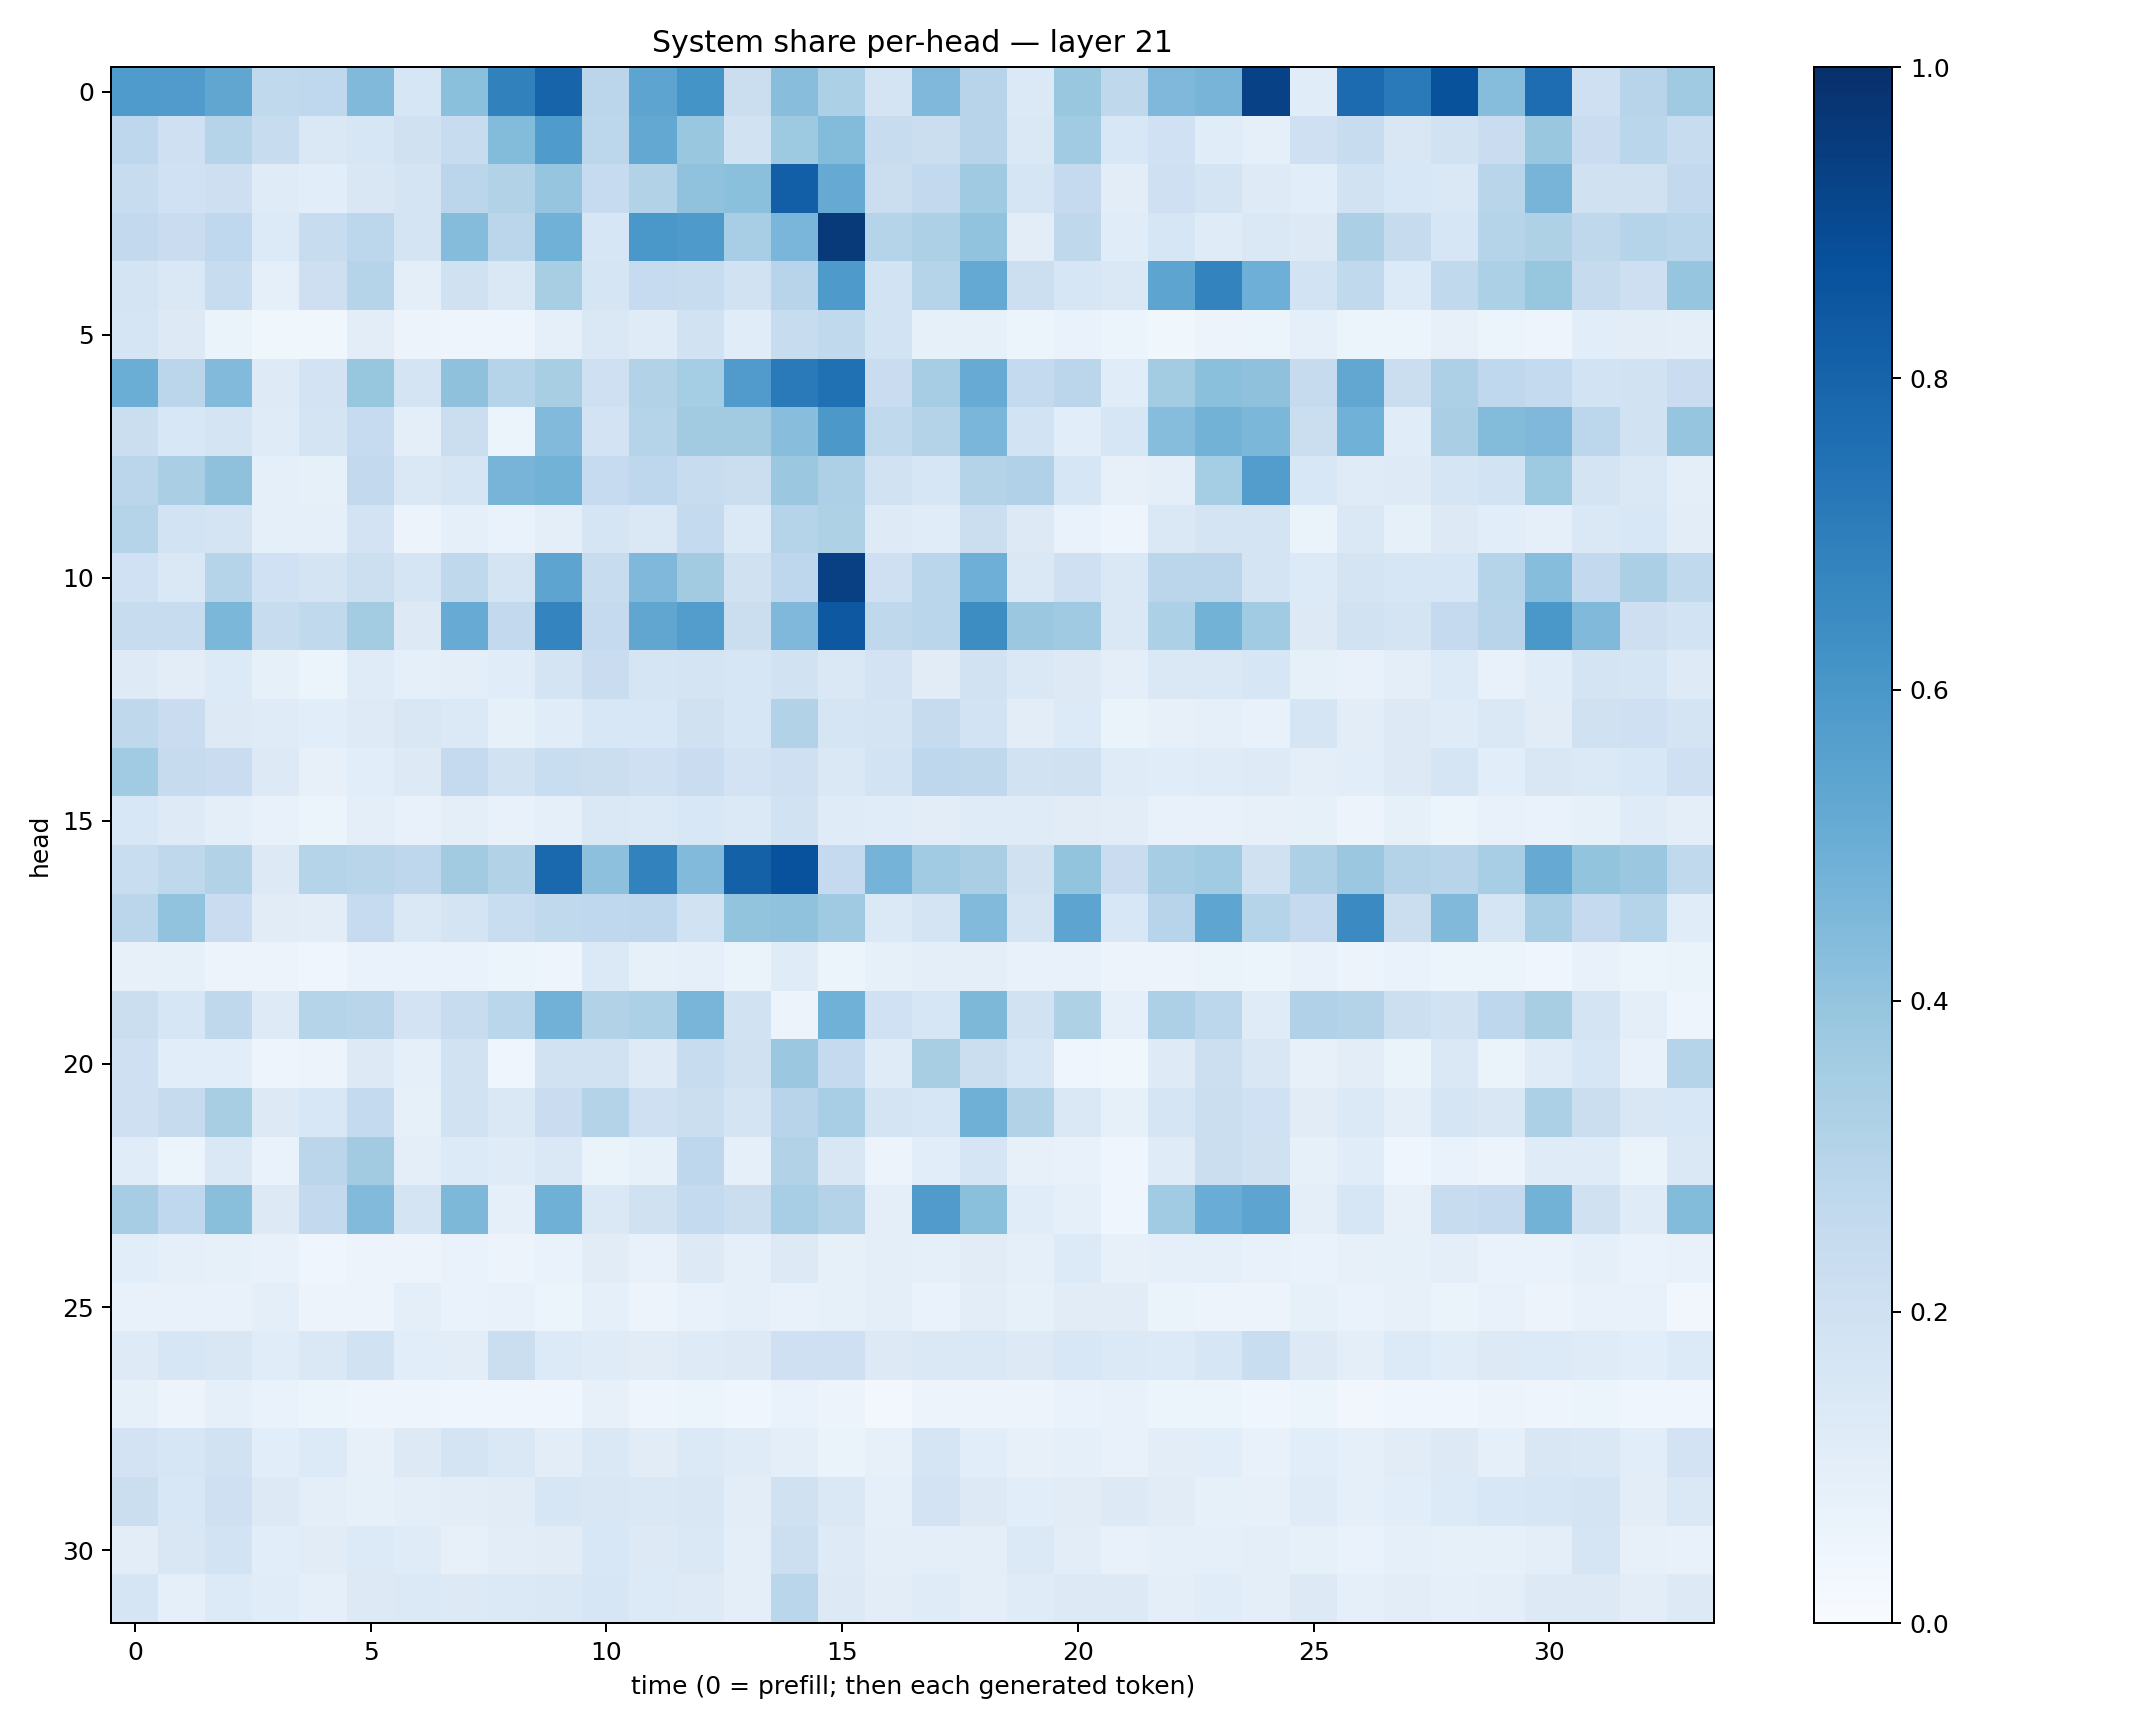

Source data for this figure (header and first rows):
0.58499134, 0.57893413, 0.5319984, 0.26389217, 0.26893917, 0.44821376, 0.15717375, 0.4213272, 0.68380755, 0.7975192, 0.28367513, 0.5394049, 0.6164947, 0.22182202, 0.4284241, 0.33011085, 0.17785098, 0.4512293, 0.2952417, 0.1380934, 0.38936532, 0.27214023, 0.45310083, 0.47055647
0.2754, 0.2053, 0.2969, 0.2381, 0.1482, 0.1634, 0.1974, 0.2394, 0.4397, 0.5827, 0.2774, 0.5256, 0.3844, 0.1912, 0.374, 0.4398, 0.2405, 0.2197, 0.2944, 0.1437, 0.3664, 0.1561, 0.2001, 0.1137
0.2419, 0.2026, 0.213, 0.12, 0.1056, 0.1498, 0.1787, 0.2816, 0.3107, 0.398, 0.2463, 0.3093, 0.41, 0.4191, 0.8201, 0.5149, 0.2189, 0.2581, 0.368, 0.1641, 0.2531, 0.1048, 0.2065, 0.1791
0.2603, 0.2272, 0.2695, 0.1351, 0.2395, 0.2793, 0.1732, 0.4354, 0.2839, 0.4881, 0.16, 0.6002, 0.588, 0.3468, 0.4617, 0.9639, 0.3002, 0.325, 0.4029, 0.1028, 0.2699, 0.1163, 0.1625, 0.1194
0.174, 0.1419, 0.2405, 0.09178, 0.2123, 0.3044, 0.09818, 0.1983, 0.1451, 0.34, 0.1708, 0.247, 0.2385, 0.1905, 0.2964, 0.5868, 0.1836, 0.3, 0.5205, 0.2167, 0.1574, 0.1448, 0.5392, 0.6775
0.1642, 0.1317, 0.0643, 0.03904, 0.03625, 0.105, 0.05704, 0.04723, 0.04813, 0.08942, 0.1433, 0.1187, 0.1924, 0.1169, 0.2418, 0.2626, 0.1842, 0.08526, 0.0828, 0.0546, 0.06821, 0.052, 0.03653, 0.05475
0.5001, 0.285, 0.4425, 0.124, 0.1811, 0.3915, 0.1766, 0.414, 0.3003, 0.3426, 0.2073, 0.3158, 0.3527, 0.5808, 0.7143, 0.7536, 0.2281, 0.3479, 0.5081, 0.2567, 0.2819, 0.1143, 0.3592, 0.4209
0.2189, 0.1554, 0.1792, 0.1175, 0.1753, 0.2495, 0.09645, 0.2213, 0.05956, 0.4423, 0.1816, 0.3036, 0.3599, 0.3617, 0.4275, 0.5952, 0.2646, 0.3068, 0.4643, 0.1867, 0.1078, 0.16, 0.4309, 0.4771
0.2821, 0.336, 0.4139, 0.09215, 0.08278, 0.2613, 0.1407, 0.1717, 0.4708, 0.4793, 0.2492, 0.2764, 0.2355, 0.2202, 0.3811, 0.328, 0.1883, 0.1575, 0.308, 0.3187, 0.1588, 0.08073, 0.09702, 0.3546
0.2987, 0.1865, 0.1749, 0.08987, 0.08613, 0.1811, 0.0585, 0.08768, 0.06803, 0.09479, 0.1659, 0.1453, 0.2573, 0.1392, 0.3047, 0.3229, 0.1213, 0.1135, 0.2193, 0.1324, 0.06888, 0.04758, 0.1463, 0.1768
0.2013, 0.1429, 0.3006, 0.1996, 0.1773, 0.2149, 0.1704, 0.2709, 0.1741, 0.5395, 0.2348, 0.4512, 0.3628, 0.1971, 0.2742, 0.9368, 0.2071, 0.286, 0.4946, 0.148, 0.2075, 0.141, 0.2846, 0.2845
0.2421, 0.2368, 0.4588, 0.2404, 0.2628, 0.3561, 0.1259, 0.5084, 0.2602, 0.6751, 0.2516, 0.5346, 0.5733, 0.2226, 0.453, 0.8456, 0.2729, 0.2875, 0.6432, 0.3792, 0.3677, 0.1464, 0.3286, 0.4774
0.123, 0.1054, 0.1352, 0.08461, 0.06036, 0.1187, 0.09326, 0.099, 0.1169, 0.1794, 0.2289, 0.1643, 0.173, 0.1581, 0.1902, 0.1458, 0.1813, 0.1111, 0.1948, 0.1463, 0.1263, 0.101, 0.1448, 0.1481
0.27, 0.2299, 0.131, 0.1184, 0.1088, 0.1229, 0.1506, 0.1393, 0.08586, 0.1156, 0.1526, 0.1552, 0.1955, 0.1621, 0.3133, 0.1667, 0.1764, 0.2423, 0.1862, 0.1024, 0.1351, 0.06374, 0.07894, 0.09031
0.3651, 0.2433, 0.2279, 0.1319, 0.08177, 0.1067, 0.1315, 0.2508, 0.1918, 0.2339, 0.2208, 0.206, 0.229, 0.1819, 0.2048, 0.1445, 0.1868, 0.2746, 0.2707, 0.1891, 0.1989, 0.1173, 0.1159, 0.1208
0.1544, 0.1249, 0.09804, 0.07259, 0.06207, 0.09879, 0.07155, 0.09433, 0.0755, 0.08731, 0.1469, 0.139, 0.1525, 0.1381, 0.1887, 0.1183, 0.1154, 0.1051, 0.1176, 0.1206, 0.1132, 0.1042, 0.07623, 0.07517
0.2326, 0.27, 0.3122, 0.1326, 0.2988, 0.2901, 0.2767, 0.3626, 0.314, 0.7802, 0.4149, 0.6813, 0.4428, 0.8112, 0.8715, 0.2501, 0.4728, 0.3646, 0.3395, 0.1954, 0.402, 0.2284, 0.3513, 0.3669
0.2834, 0.4025, 0.227, 0.1117, 0.1041, 0.2469, 0.1483, 0.1748, 0.2322, 0.2631, 0.2658, 0.2736, 0.1925, 0.402, 0.4083, 0.3694, 0.1404, 0.1757, 0.4428, 0.1777, 0.5415, 0.1546, 0.2964, 0.5352
0.08006, 0.08505, 0.05712, 0.0555, 0.04385, 0.06985, 0.067, 0.07006, 0.05958, 0.04915, 0.1374, 0.08548, 0.09011, 0.06319, 0.121, 0.0611, 0.08556, 0.09515, 0.1012, 0.07455, 0.07156, 0.05835, 0.05531, 0.06339
0.2196, 0.1626, 0.272, 0.1248, 0.297, 0.2904, 0.1828, 0.2353, 0.2884, 0.4812, 0.3122, 0.3311, 0.4658, 0.1882, 0.05543, 0.4858, 0.2029, 0.1571, 0.4561, 0.1922, 0.3221, 0.08821, 0.3254, 0.278
0.2052, 0.1072, 0.1058, 0.04756, 0.05603, 0.1315, 0.09241, 0.1886, 0.04522, 0.1901, 0.1908, 0.1218, 0.2358, 0.1963, 0.382, 0.2523, 0.1185, 0.3413, 0.2232, 0.1601, 0.04159, 0.03519, 0.1245, 0.2157
0.2054, 0.244, 0.3435, 0.1321, 0.1543, 0.2561, 0.08533, 0.1925, 0.1424, 0.2302, 0.3051, 0.2103, 0.2254, 0.1773, 0.2962, 0.3443, 0.1794, 0.1568, 0.4921, 0.3118, 0.1464, 0.08487, 0.1705, 0.2258
0.1159, 0.06207, 0.1458, 0.06743, 0.2821, 0.3614, 0.09508, 0.1357, 0.1197, 0.1427, 0.06618, 0.08244, 0.2765, 0.08884, 0.3157, 0.1519, 0.05843, 0.1085, 0.1685, 0.07906, 0.07561, 0.04219, 0.1191, 0.2203
0.3504, 0.2677, 0.4227, 0.125, 0.2592, 0.4424, 0.1777, 0.4563, 0.0891, 0.4893, 0.1448, 0.1971, 0.2571, 0.2195, 0.3448, 0.3081, 0.09782, 0.5784, 0.42, 0.1151, 0.09013, 0.04094, 0.3634, 0.5048
0.1087, 0.08711, 0.0851, 0.0741, 0.04425, 0.05474, 0.058, 0.06723, 0.05781, 0.0671, 0.1112, 0.07574, 0.1321, 0.08866, 0.1263, 0.08405, 0.09451, 0.09352, 0.1101, 0.09269, 0.1345, 0.07903, 0.08731, 0.08775
0.07258, 0.07468, 0.07503, 0.09687, 0.05603, 0.05819, 0.09496, 0.06976, 0.07204, 0.05159, 0.09136, 0.05552, 0.07618, 0.0866, 0.07322, 0.08524, 0.09679, 0.06934, 0.1034, 0.08487, 0.1115, 0.1131, 0.06545, 0.05477
0.1215, 0.16, 0.1495, 0.1145, 0.1423, 0.1908, 0.109, 0.1027, 0.2221, 0.1349, 0.121, 0.1117, 0.1229, 0.1289, 0.2056, 0.2046, 0.1261, 0.1417, 0.1437, 0.1275, 0.1547, 0.1394, 0.1357, 0.1621
0.08399, 0.05543, 0.08655, 0.06739, 0.05102, 0.04981, 0.04745, 0.04238, 0.04319, 0.04555, 0.08166, 0.04772, 0.05218, 0.04523, 0.06843, 0.05711, 0.02769, 0.05535, 0.05538, 0.05728, 0.06761, 0.07727, 0.05461, 0.05357
0.1802, 0.16, 0.1921, 0.1084, 0.1366, 0.08135, 0.129, 0.1778, 0.1465, 0.1029, 0.148, 0.1127, 0.1387, 0.1208, 0.1012, 0.06482, 0.07933, 0.1645, 0.1056, 0.08035, 0.09309, 0.07344, 0.1026, 0.1089
0.2218, 0.1536, 0.2103, 0.1282, 0.09483, 0.08323, 0.09917, 0.1028, 0.1122, 0.1616, 0.1519, 0.1441, 0.1486, 0.1031, 0.1968, 0.148, 0.09319, 0.1823, 0.1273, 0.1065, 0.112, 0.1291, 0.1115, 0.08534
0.1025, 0.1515, 0.1865, 0.1064, 0.1118, 0.1329, 0.1199, 0.07965, 0.1043, 0.1103, 0.1549, 0.1296, 0.1435, 0.09402, 0.2157, 0.1232, 0.09586, 0.09773, 0.09685, 0.1381, 0.104, 0.07689, 0.08953, 0.08956
0.1706, 0.09214, 0.1328, 0.1151, 0.08974, 0.129, 0.137, 0.1278, 0.1376, 0.1476, 0.1626, 0.1339, 0.1235, 0.1005, 0.2871, 0.1318, 0.1037, 0.121, 0.1007, 0.1183, 0.1326, 0.1289, 0.09513, 0.1166
